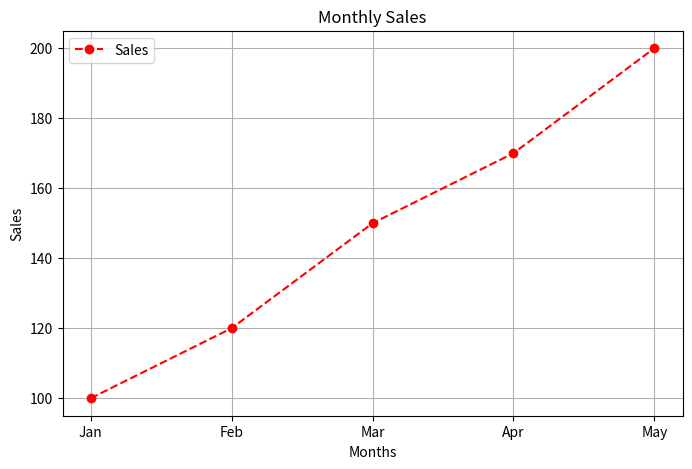

Reproduce this figure in Python.
import matplotlib.pyplot as plt

months = ["Jan", "Feb", "Mar", "Apr", "May"]
sales = [100, 120, 150, 170, 200]

plt.figure(figsize=(8,5))
plt.plot(months, sales, color="red", linestyle="--", marker="o", label="Sales")
plt.title("Monthly Sales")
plt.xlabel("Months")
plt.ylabel("Sales")

plt.grid(True)
plt.legend()

plt.savefig("sales_chart.png")
plt.show()
